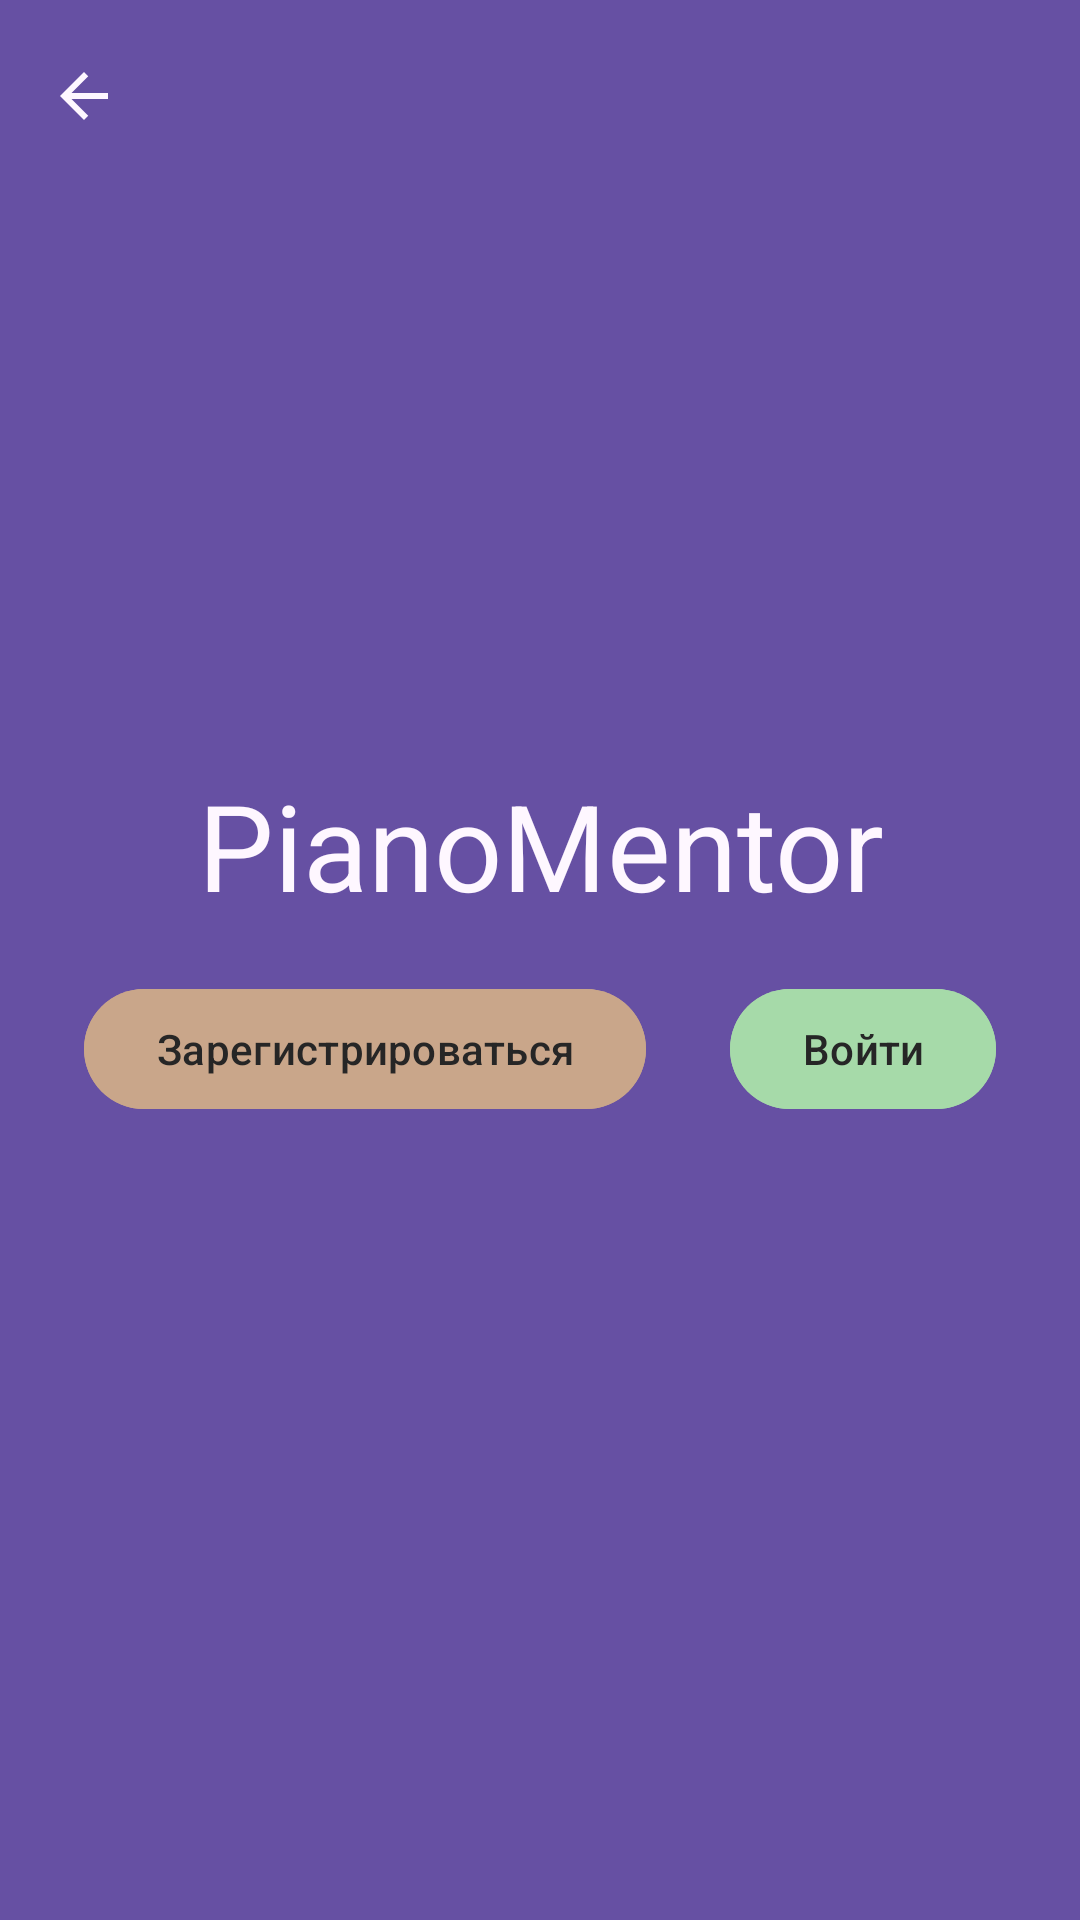

Here is an Android app screen rendered from its layout file. Give the layout XML and the strings, colors and styles it references.
<!-- AndroidManifest.xml: application theme Theme.PianoMentor -->
<!-- res/layout/fragment_choose_login_or_register.xml -->
<androidx.constraintlayout.widget.ConstraintLayout xmlns:android="http://schemas.android.com/apk/res/android"
    xmlns:tools="http://schemas.android.com/tools"
    android:layout_width="match_parent"
    android:layout_height="match_parent"
    xmlns:app="http://schemas.android.com/apk/res-auto"
    android:background="@color/first_purple"
    tools:context="teachingsolutions.presentation_layer.fragments.choose_login_or_register.ChooseLoginOrRegisterFragment">

    <com.google.android.material.appbar.MaterialToolbar
        android:id="@+id/reg_or_login_toolbar"
        android:layout_width="match_parent"
        android:layout_height="?attr/actionBarSize"
        app:layout_scrollFlags="enterAlways"
        app:layout_collapseMode="pin"
        app:navigationIcon="@drawable/baseline_arrow_back_24"
        android:background="@android:color/transparent"
        app:layout_constraintStart_toStartOf="parent"
        app:layout_constraintTop_toTopOf="parent"/>

    <TextView
        android:id="@+id/text_app_name"
        android:layout_width="match_parent"
        android:layout_height="wrap_content"
        android:layout_weight="4"
        android:textSize="40sp"
        android:gravity="bottom|center_horizontal"
        android:layout_marginBottom="20dp"
        android:textColor="@color/ultra_light_purple"
        android:text="@string/pianomentor"
        app:layout_constraintTop_toTopOf="parent"
        app:layout_constraintStart_toStartOf="parent"
        app:layout_constraintEnd_toEndOf="parent"
        app:layout_constraintBottom_toBottomOf="parent"
        app:layout_constraintVertical_bias="0.45"/>

    <com.google.android.material.button.MaterialButton
        android:id="@+id/start_register_btn"
        android:layout_width="wrap_content"
        android:layout_height="wrap_content"
        android:backgroundTint="@color/semi_light_brown"
        android:textColor="@color/dark_gray"
        android:text = "@string/register"
        app:layout_constraintTop_toTopOf="parent"
        app:layout_constraintBottom_toBottomOf="parent"
        app:layout_constraintStart_toStartOf="parent"
        app:layout_constraintEnd_toStartOf="@+id/start_login_btn"
        app:layout_constraintVertical_bias="0.55"/>

    <com.google.android.material.button.MaterialButton
        android:id="@+id/start_login_btn"
        android:layout_width="wrap_content"
        android:layout_height="wrap_content"
        android:backgroundTint="@color/light_green"
        android:textColor="@color/dark_gray"
        android:text = "@string/login"
        app:layout_constraintTop_toTopOf="parent"
        app:layout_constraintBottom_toBottomOf="parent"
        app:layout_constraintStart_toEndOf="@+id/start_register_btn"
        app:layout_constraintEnd_toEndOf="parent"
        app:layout_constraintVertical_bias="0.55"/>

</androidx.constraintlayout.widget.ConstraintLayout>
<!-- resources referenced by this layout -->
<resources>
  <color name="dark_gray">#262626</color>
  <color name="first_purple">#6650A3</color>
  <color name="light_green">#A6DAA9</color>
  <color name="semi_light_brown">#C9A68A</color>
  <color name="ultra_light_purple">#FEF7FF</color>
  <!-- drawable baseline_arrow_back_24 (drawable) -->
  <vector android:autoMirrored="true" android:height="24dp"
      android:tint="@color/ultra_light_purple" android:viewportHeight="24"
      android:viewportWidth="24" android:width="24dp" xmlns:android="http://schemas.android.com/apk/res/android">
      <path android:fillColor="@android:color/white" android:pathData="M20,11H7.83l5.59,-5.59L12,4l-8,8 8,8 1.41,-1.41L7.83,13H20v-2z"/>
  </vector>
  <string name="login">Войти</string>
  <string name="pianomentor">PianoMentor</string>
  <string name="register">Зарегистрироваться</string>
  <style name="Theme.PianoMentor" parent="Base.Theme.PianoMentor" />
  <style name="Base.Theme.PianoMentor" parent="Theme.Material3.DayNight.NoActionBar">
          
          
          <item name="actionBarStyle">
  
          </item>
      </style>
</resources>
